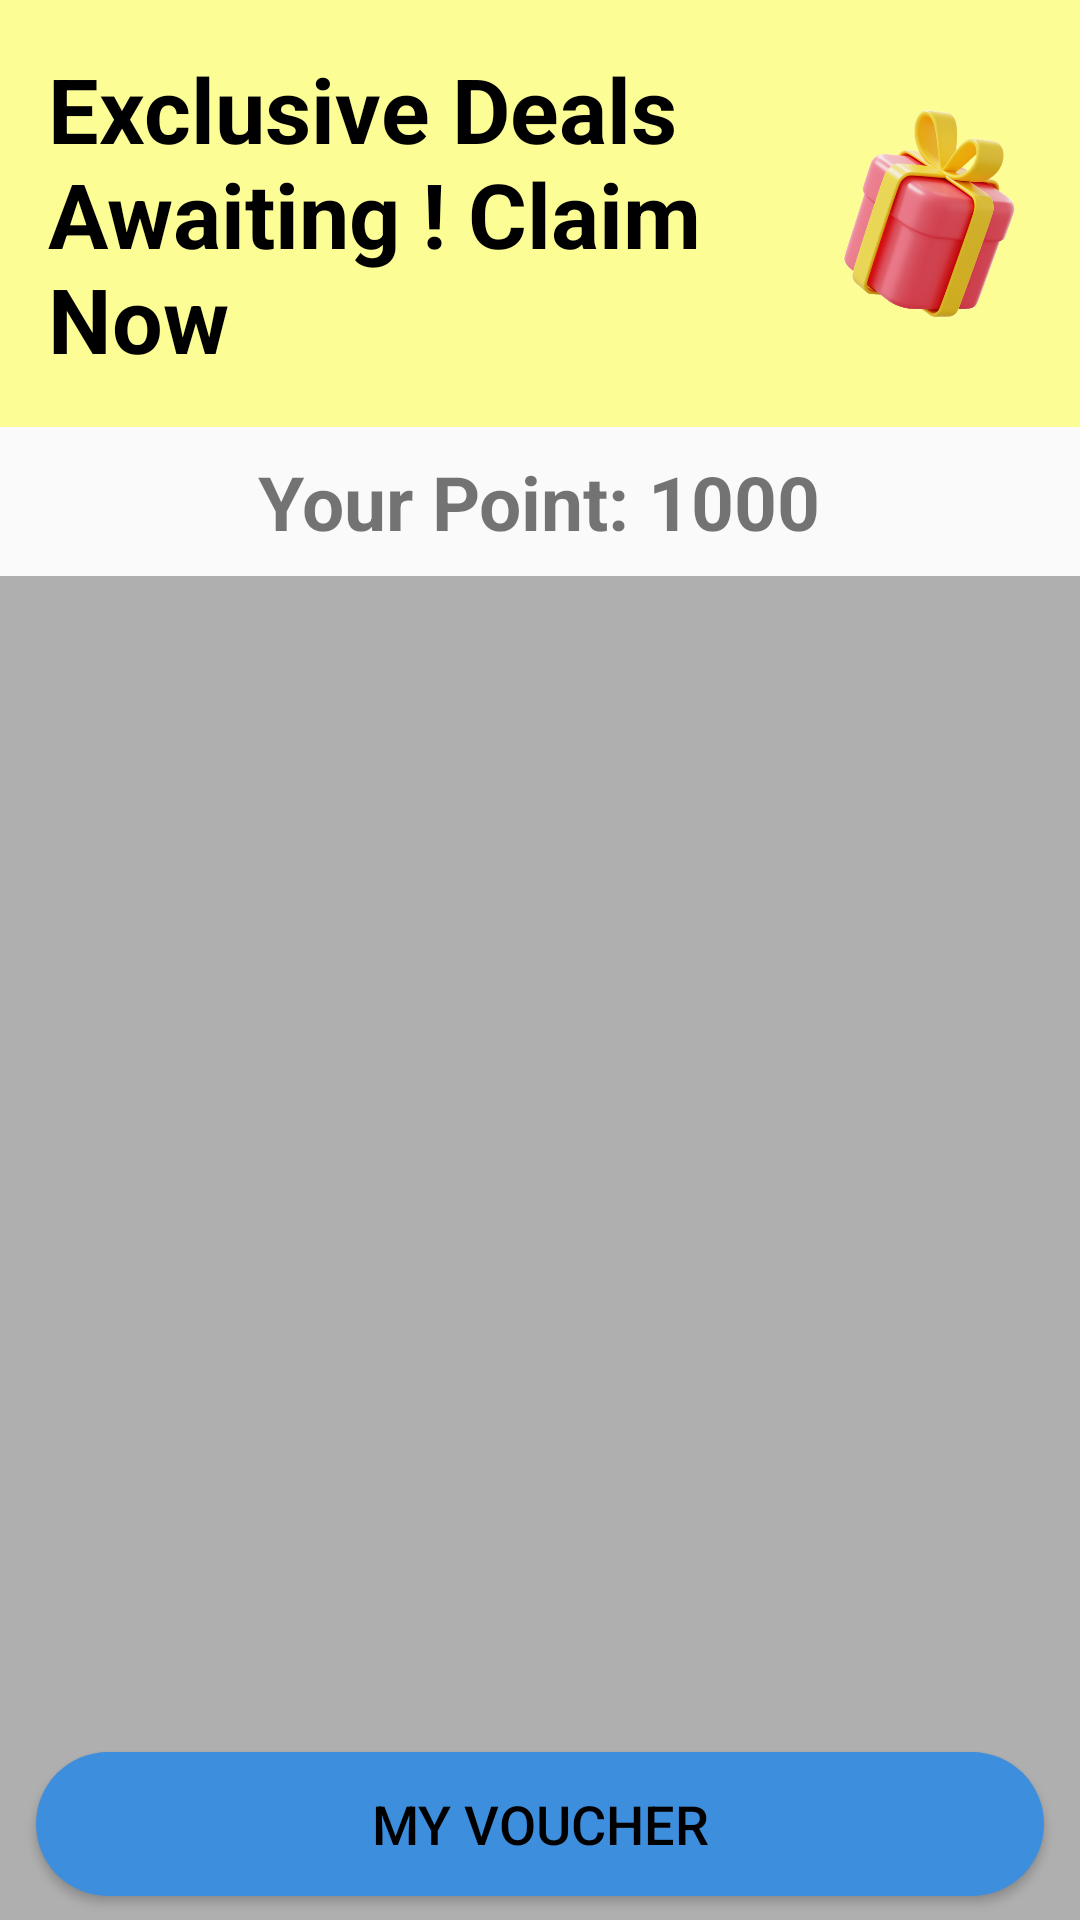

Here is an Android app screen rendered from its layout file. Give the layout XML and the strings, colors and styles it references.
<!-- AndroidManifest.xml: application theme Theme.DevHackTesting3 -->
<!-- res/layout/fragment_voucher.xml -->
<?xml version="1.0" encoding="utf-8"?>
<FrameLayout xmlns:android="http://schemas.android.com/apk/res/android"
    xmlns:app="http://schemas.android.com/apk/res-auto"
    xmlns:tools="http://schemas.android.com/tools"
    android:layout_width="match_parent"
    android:layout_height="match_parent"
    tools:context=".Voucher.VoucherFragment">

    

    <LinearLayout
        android:layout_width="match_parent"
        android:layout_height="match_parent"
        android:orientation="vertical">

        <LinearLayout
            android:layout_width="match_parent"
            android:layout_height="wrap_content"
            android:orientation="horizontal"
            android:background="@color/light_yellow"
            android:padding="16dp">

            <TextView
                android:id="@+id/textView"
                android:layout_width="wrap_content"
                android:layout_height="wrap_content"
                android:layout_weight="1"
                android:textColor="@color/black"
                android:textStyle="bold"
                android:textSize="30dp"
                android:text="Exclusive Deals Awaiting ! Claim Now " />

            <ImageView
                android:id="@+id/imageView"
                android:layout_width="70dp"
                android:layout_height="70dp"
                android:layout_gravity="center_vertical"
                android:src="@drawable/gift_3d" />
        </LinearLayout>

        <TextView
            android:id="@+id/yourPoint"
            android:layout_width="wrap_content"
            android:layout_height="wrap_content"
            android:padding="8dp"
            android:textSize="25dp"
            android:textStyle="bold"

            android:layout_gravity="center"
            android:text="Your Point: 1000" />

        <RelativeLayout
            android:layout_width="match_parent"
            android:layout_height="match_parent"
            android:orientation="vertical"
            android:background="@color/transparent_white_gray">

            <androidx.recyclerview.widget.RecyclerView
                android:id="@+id/recyclerViewVoucher"
                android:layout_width="wrap_content"
                android:layout_height="wrap_content"
                android:padding="8dp">

            </androidx.recyclerview.widget.RecyclerView>

            <Button
                android:id="@+id/myVoucherBtn"
                android:layout_width="match_parent"
                android:layout_height="wrap_content"
                android:background="@drawable/my_voucher_button"
                android:text="My Voucher"
                android:textSize="18dp"
                android:textColor="@color/black"
                android:layout_marginTop="8dp"
                android:layout_marginBottom="8dp"
                android:layout_marginStart="12dp"
                android:layout_marginEnd="12dp"
                android:layout_alignParentBottom="true"/>

        </RelativeLayout>


    </LinearLayout>

</FrameLayout>
<!-- resources referenced by this layout -->
<resources>
  <color name="black">#FF000000</color>
  <color name="light_yellow">#FDFD96</color>
  <color name="transparent_white_gray">#AFAFAF</color>
  <!-- drawable gift_3d: png bitmap (drawable-v24, 145021 bytes) -->
  <!-- drawable my_voucher_button (drawable) -->
  <?xml version="1.0" encoding="utf-8"?>
  <shape xmlns:android="http://schemas.android.com/apk/res/android"
      android:shape="rectangle">
      <solid android:color="@color/turfs_blue"/>
      <corners android:radius="30dp"/>
  </shape>
  <style name="Theme.DevHackTesting3" parent="Theme.AppCompat.Light.DarkActionBar">
          
          <item name="colorPrimary">@color/purple_500</item>
          <item name="colorPrimaryDark">@color/purple_700</item>
          <item name="colorAccent">@color/teal_200</item>
          
      </style>
  <color name="turfs_blue">#3E8EDE</color>
  <color name="purple_500">#FF6200EE</color>
  <color name="purple_700">#FF3700B3</color>
  <color name="teal_200">#FF03DAC5</color>
</resources>
